Run: headless pygame with SDL's dummy video driver; simulated clock (each Clock.tick advances the game by its frame time, no real sleeping); random seed 0; keys injected as events and as key.get_pressed() state; no mouse input.
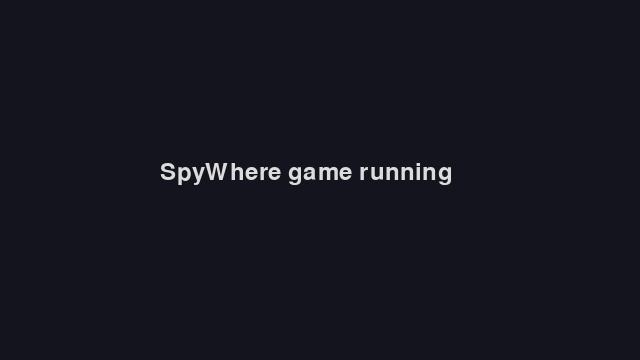
Frame 1 of 4 · flips 1–60 · no input
Frame 2 of 4 · flips 61–180 · tapped SPACE, RETURN · held RIGHT (→), D · screen unchanged from frame 1, image omitted
Frame 3 of 4 · flips 181–300 · held DOWN (↓), S · screen unchanged from frame 2, image omitted
Frame 4 of 4 · flips 301–420 · held LEFT (←), A, UP (↑), W · screen unchanged from frame 3, image omitted

The pygame program that drew these frames:

import sys

try:
    import pygame
except Exception as exc:
    print(f"pygame unavailable: {exc}")
    sys.exit(0)


pygame.init()
screen = pygame.display.set_mode((640, 360))
pygame.display.set_caption("SpyWhere Game")
clock = pygame.time.Clock()
font = pygame.font.SysFont(None, 36)

running = True
while running:
    for event in pygame.event.get():
        if event.type == pygame.QUIT:
            running = False

    screen.fill((20, 20, 30))
    text = font.render("SpyWhere game running", True, (220, 220, 220))
    screen.blit(text, (160, 160))
    pygame.display.flip()
    clock.tick(60)

pygame.quit()
